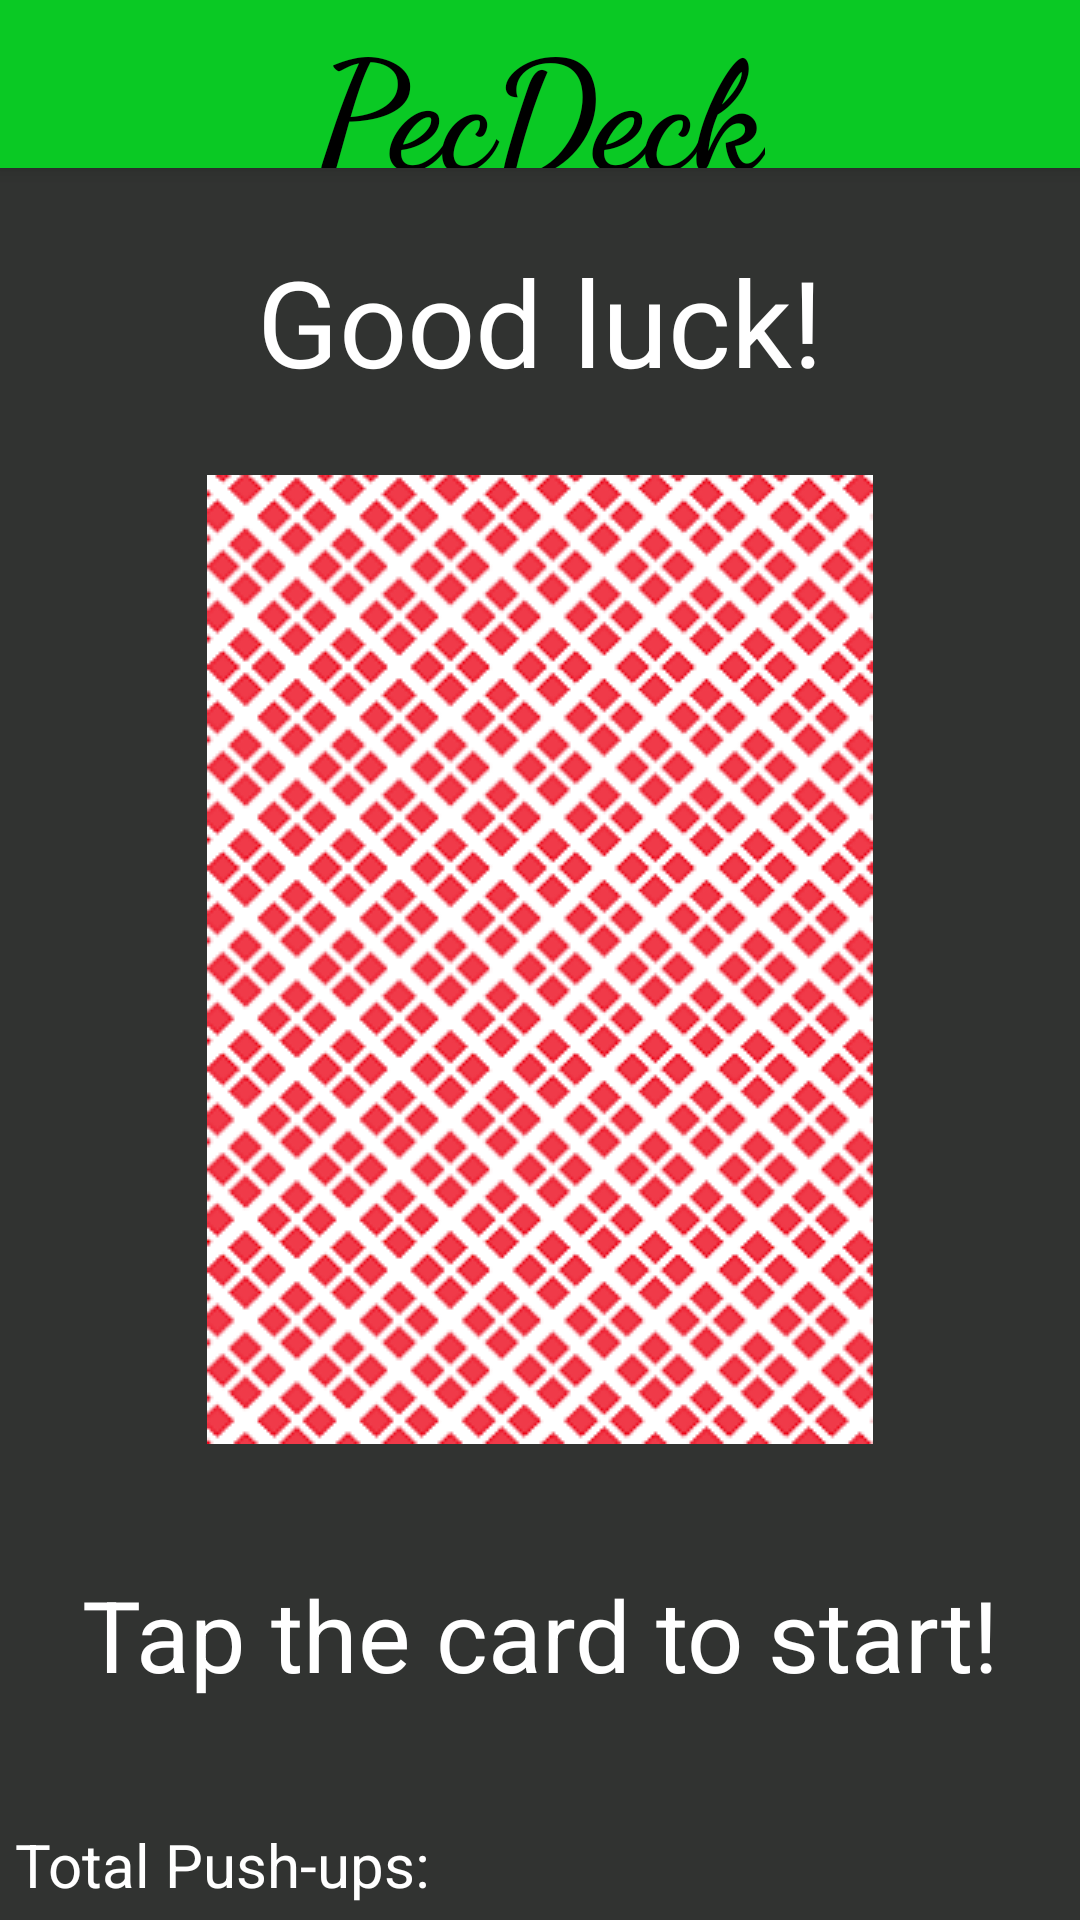

Android layout source for this screen:
<!-- AndroidManifest.xml: application theme AppTheme -->
<!-- res/layout/activity_workout.xml -->
<?xml version="1.0" encoding="utf-8"?>
<android.support.constraint.ConstraintLayout xmlns:android="http://schemas.android.com/apk/res/android"
    xmlns:app="http://schemas.android.com/apk/res-auto"
    xmlns:tools="http://schemas.android.com/tools"
    android:layout_width="match_parent"
    android:layout_height="match_parent"
    tools:context="com.jpeterson.pecdeck.workout"
    android:background="@color/colorPrimary">

    <RelativeLayout
        android:id="@+id/layout"
        android:layout_width="fill_parent"
        android:layout_height="fill_parent"
        tools:layout_editor_absoluteX="0dp"
        tools:layout_editor_absoluteY="0dp">

        <android.support.v7.widget.Toolbar xmlns:android="http://schemas.android.com/apk/res/android"
            xmlns:app="http://schemas.android.com/apk/res-auto"
            android:id="@+id/my_toolbar"
            android:layout_width="match_parent"
            android:layout_height="?attr/actionBarSize"
            android:background="@color/colorAccent"
            android:elevation="4dp">

            <TextView
                android:id="@+id/titleBar"
                android:layout_width="wrap_content"
                android:layout_height="wrap_content"
                android:layout_gravity="center"
                android:fontFamily="cursive"
                android:text="@string/app_name"

                android:textColor="@color/colorPrimaryDark"
                android:textSize="50sp"
                android:textStyle="bold" />
        </android.support.v7.widget.Toolbar>

        <ImageView
            android:id="@+id/cards"
            android:layout_width="wrap_content"
            android:layout_height="wrap_content"
            android:layout_centerInParent="true"
            android:background="@color/white"
            app:srcCompat="@drawable/back" />
        <TextView
            android:id="@+id/totalPushups"
            android:layout_width="wrap_content"
            android:layout_height="wrap_content"
            android:layout_alignParentBottom="true"
            android:paddingBottom="5dp"
            android:paddingLeft="5dp"
            android:textColor="@color/white"
            android:textSize="20sp"
            android:text="@string/total" />

        <TextView
            android:id="@+id/pushups"
            android:layout_width="wrap_content"
            android:layout_height="wrap_content"
            android:layout_below="@id/cards"
            android:layout_above="@id/totalPushups"
            android:gravity="center"
            android:layout_centerHorizontal="true"
            android:text="@string/pushups"
            android:textColor="@color/white"
            android:textSize="33sp" />

        <TextView
            android:id="@+id/timer"
            android:layout_width="wrap_content"
            android:layout_height="wrap_content"
            android:text="@string/time"
            android:textColor="@color/white"
            android:textSize="40sp"
            android:gravity="center"
            android:layout_below="@+id/my_toolbar"
            android:layout_above="@id/cards"
            android:layout_centerHorizontal="true" />


    </RelativeLayout>
</android.support.constraint.ConstraintLayout>
<!-- resources referenced by this layout -->
<resources>
  <color name="colorAccent">#0ac924</color>
  <color name="colorPrimary">#313331</color>
  <color name="colorPrimaryDark">#000</color>
  <color name="white">#FFFFFF</color>
  <!-- drawable back: png bitmap (drawable, 118526 bytes) -->
  <string name="app_name">PecDeck</string>
  <string name="pushups">Tap the card to start!</string>
  <string name="time">Good luck!</string>
  <string name="total">Total Push-ups:</string>
  <style name="AppTheme" parent="Theme.AppCompat.Light.NoActionBar">
          
          <item name="colorPrimary">@color/colorPrimary</item>
          <item name="colorPrimaryDark">@color/colorPrimaryDark</item>
          <item name="colorAccent">@color/colorAccent</item>
          <item name="android:windowBackground">@drawable/launch_screen</item>
      </style>
  <!-- drawable launch_screen (drawable) -->
  <?xml version="1.0" encoding="utf-8"?>
  <layer-list xmlns:android="http://schemas.android.com/apk/res/android">
      <item>
          <color android:color="@color/colorAccent"/>
      </item>
      <item>
          <bitmap
              android:src="@drawable/high_res_icon_tp_sm"
              android:tileMode="disabled"
              android:gravity="center"/>
      </item>
  </layer-list>
  <!-- drawable high_res_icon_tp_sm: png bitmap (drawable, 16726 bytes) -->
</resources>
